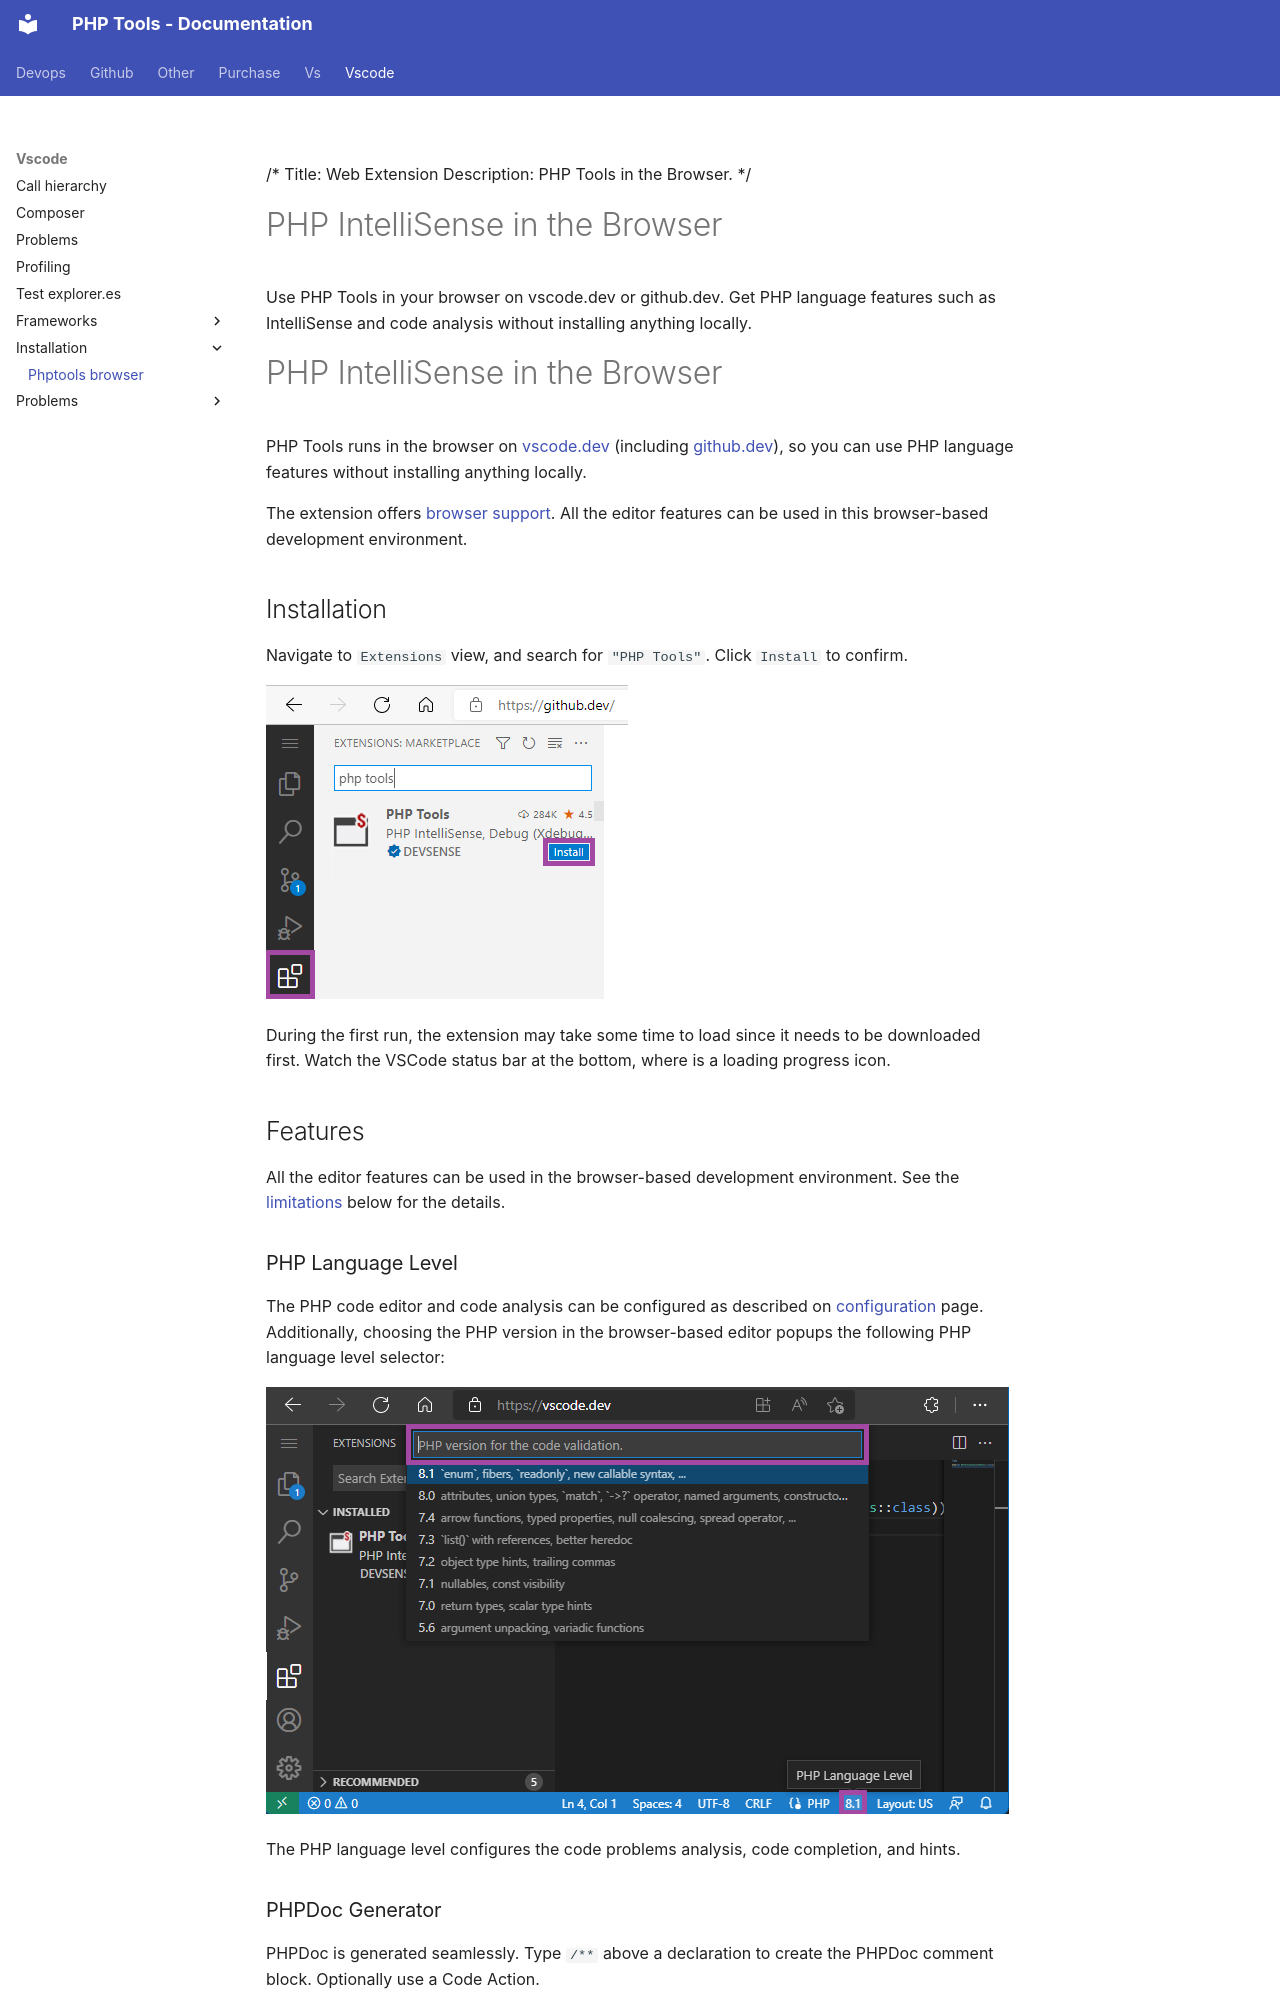

repository: DEVSENSE/phptools-docs · page: vscode/installation/phptools-browser/index.html · generator: mkdocs

/*
Title: Web Extension
Description: PHP Tools in the Browser.
*/

# PHP IntelliSense in the Browser

Use PHP Tools in your browser on vscode.dev or github.dev. Get PHP language features such as IntelliSense and code analysis without installing anything locally.

# PHP IntelliSense in the Browser

PHP Tools runs in the browser on [vscode.dev](https://vscode.dev) (including [github.dev](https://github.dev)), so you can use PHP language features without installing anything locally.

The extension offers [browser support](https://blog.devsense.com/2022/php-intellisense-web). All the editor features can be used in this browser-based development environment.

## Installation

Navigate to `Extensions` view, and search for `"PHP Tools"`. Click `Install` to confirm.

![installing php tools in vscode web](../imgs/vscode-web-install.png)

During the first run, the extension may take some time to load since it needs to be downloaded first. Watch the VSCode status bar at the bottom, where is a loading progress icon.

## Features

All the editor features can be used in the browser-based development environment. See the [limitations](#limitations) below for the details.

### PHP Language Level

The PHP code editor and code analysis can be configured as described on [configuration](../configuration.md) page. Additionally, choosing the PHP version in the browser-based editor popups the following PHP language level selector:

![PHP Language Level](../imgs/phptools-web-language-level.png)

The PHP language level configures the code problems analysis, code completion, and hints.

### PHPDoc Generator

PHPDoc is generated seamlessly. Type `/**` above a declaration to create the PHPDoc comment block. Optionally use a Code Action.
